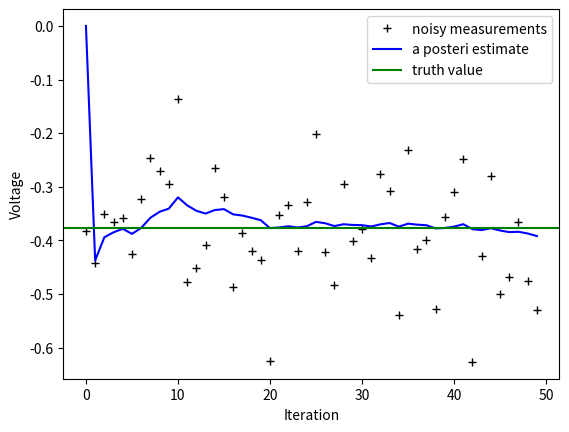

Write Python code to recreate this figure.
import numpy as np
import matplotlib.pyplot as plt

#这里是假设A=1，H=1, B=0的情况
# 故动态模型 X(k) = X(k-1) + 噪声
#            Z(K) = X(k)
# 动态模型是一个常量

# intial parameters
n_iter = 50
sz = (n_iter,) # size of array
x = -0.37727 # truth value (typo in example at top of p. 13 calls this z)
z = np.random.normal(x,0.1,size=sz) # observations (normal about x, sigma=0.1)

Q = 1e-5 # process variance

# allocate space for arrays
xhat=np.zeros(sz)      # a posteri estimate of x
P=np.zeros(sz)         # a posteri error estimate
xhatminus=np.zeros(sz) # a priori estimate of x
Pminus=np.zeros(sz)    # a priori error estimate
K=np.zeros(sz)         # gain or blending factor

R = 0.1**2 # estimate of measurement variance, change to see effect

# intial guesses
xhat[0] = 0.0
P[0] = 1.0

for k in range(1,n_iter):
    # time update
    xhatminus[k] = xhat[k-1]  #X(k|k-1) = AX(k-1|k-1) + BU(k) + W(k),A=1,BU(k) = 0
    Pminus[k] = P[k-1]+Q      #P(k|k-1) = AP(k-1|k-1)A' + Q(k) ,A=1

    # measurement update
    K[k] = Pminus[k]/( Pminus[k]+R ) #Kg(k)=P(k|k-1)H'/[HP(k|k-1)H' + R],H=1
    xhat[k] = xhatminus[k]+K[k]*(z[k]-xhatminus[k]) #X(k|k) = X(k|k-1) + Kg(k)[Z(k) - HX(k|k-1)], H=1
    P[k] = (1-K[k])*Pminus[k] #P(k|k) = (1 - Kg(k)H)P(k|k-1), H=1

plt.figure()
plt.plot(z, 'k+', label='noisy measurements')  # 测量值
plt.plot(xhat, 'b-', label='a posteri estimate')  # 过滤后的值
plt.axhline(x, color='g', label='truth value')  # 系统值
plt.legend()
plt.xlabel('Iteration')
plt.ylabel('Voltage')
plt.show()